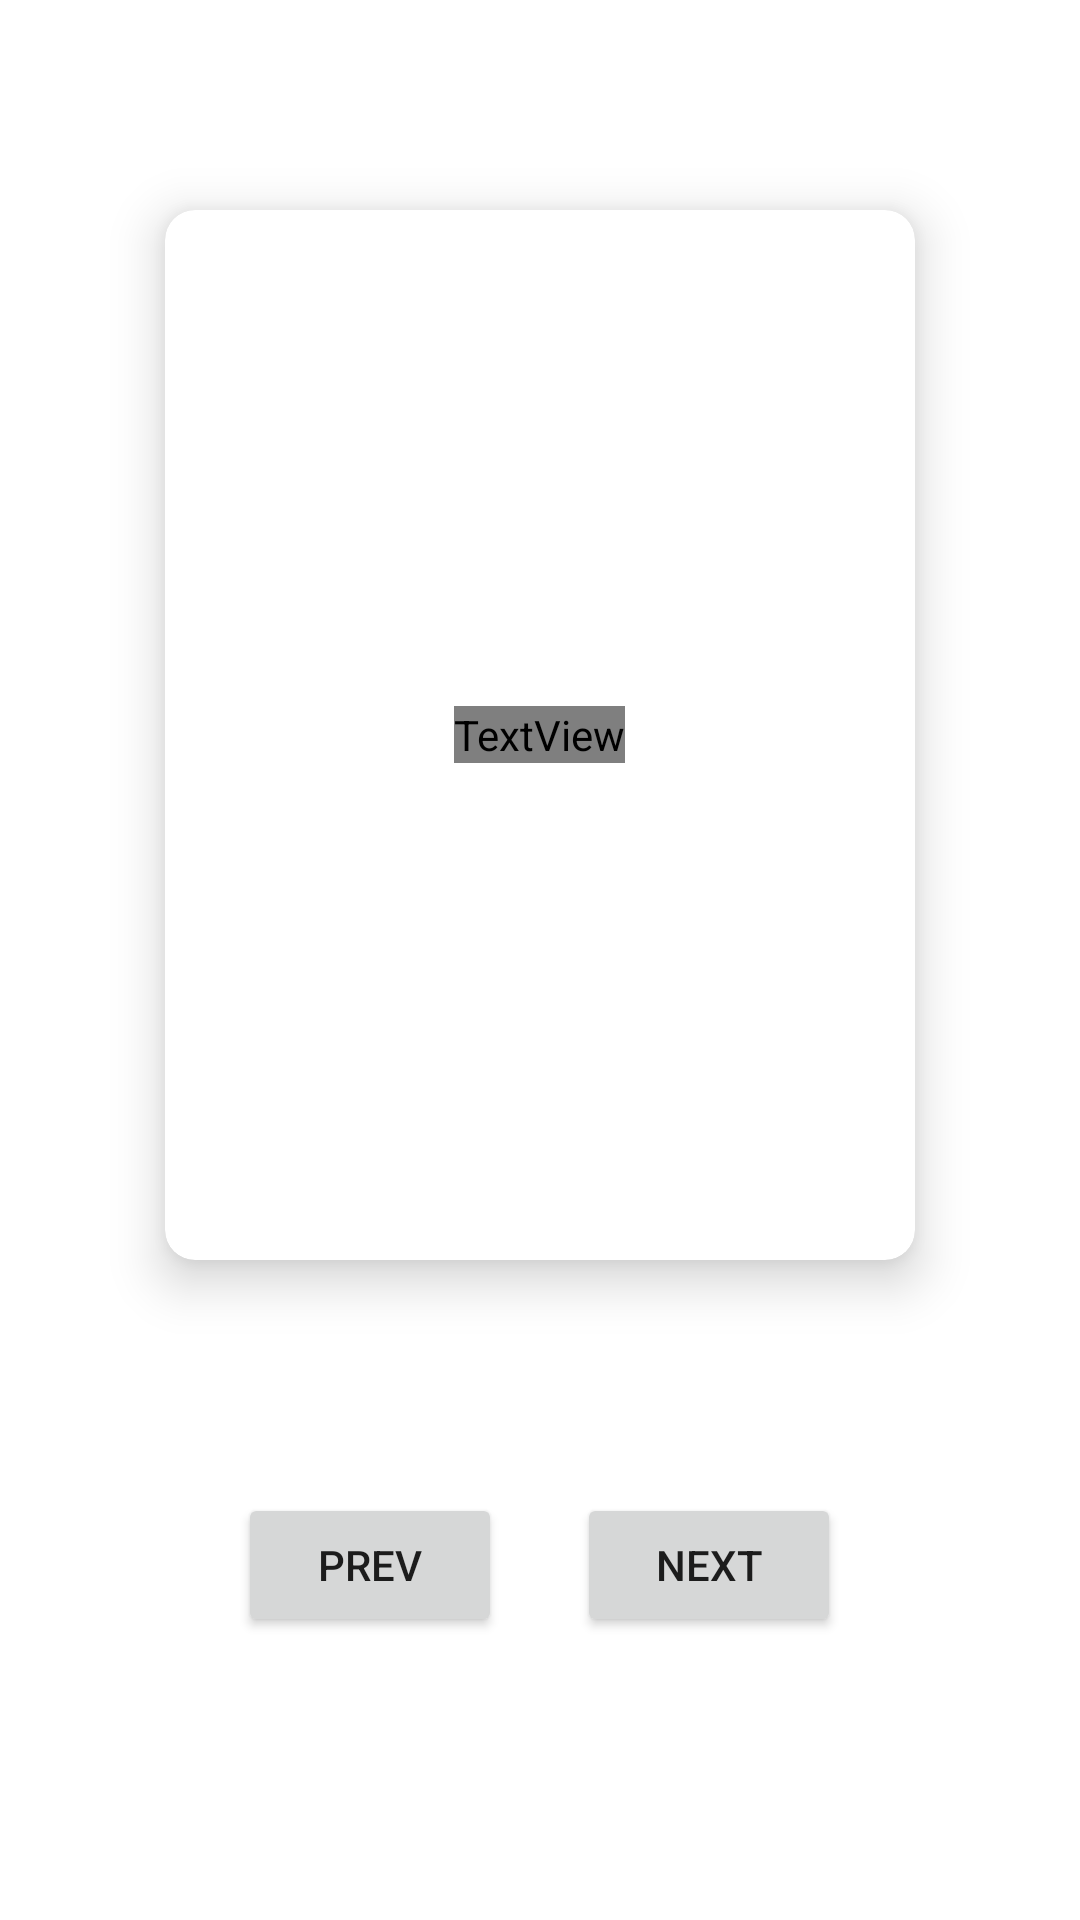

Android layout source for this screen:
<!-- AndroidManifest.xml: fallback theme Theme.MaterialComponents.DayNight.NoActionBar -->
<!-- res/layout/activity_flashcards.xml -->
<?xml version="1.0" encoding="utf-8"?>
<RelativeLayout xmlns:android="http://schemas.android.com/apk/res/android"
    xmlns:tools="http://schemas.android.com/tools"
    xmlns:app="http://schemas.android.com/apk/res-auto"
    android:layout_width="match_parent"
    android:layout_height="match_parent"
    android:background="?attr/backgroundColor"
    tools:context="flashcards.Flashcards">

    <androidx.cardview.widget.CardView
        android:id="@+id/flashcard"
        android:layout_width="250dp"
        android:layout_height="350dp"
        android:layout_centerHorizontal="true"
        android:layout_marginStart="15dp"
        android:layout_marginTop="70dp"
        android:layout_marginEnd="15dp"
        android:layout_marginBottom="15dp"
        android:orientation="horizontal"
        android:padding="10dp"
        app:cardCornerRadius="10dp"
        app:cardElevation="10dp"
        tools:context="flashcards.Flashcards">

        <RelativeLayout
            android:layout_width="match_parent"
            android:layout_height="match_parent"
            android:layout_margin="20dp">

            <TextView
                android:id="@+id/termOrDefTxt"
                android:layout_width="wrap_content"
                android:layout_height="wrap_content"
                android:layout_centerHorizontal="true"
                android:layout_centerVertical="true"
                android:text="@string/flashcard_example_txt"
                android:textColor="?attr/buttonColor"
                android:textSize="20sp"/>

        </RelativeLayout>
    </androidx.cardview.widget.CardView>

    <TextView
        android:layout_width="wrap_content"
        android:layout_height="wrap_content"
        android:text="@string/flashcard_progress_number"
        android:textColor="@color/white"
        android:textSize="17sp"
        android:id="@+id/progressNumberTxt"
        android:layout_below="@+id/flashcard"
        android:layout_centerHorizontal="true"/>

    <LinearLayout
        android:layout_width="wrap_content"
        android:layout_height="wrap_content"
        android:id="@+id/flashcardsButtonsLayout"
        android:layout_below="@+id/progressNumberTxt"
        android:layout_centerHorizontal="true"
        android:layout_marginTop="40dp">

        <Button
            android:id="@+id/btnPrevFlashcard"
            android:layout_width="wrap_content"
            android:layout_height="wrap_content"
            android:text="@string/prev_caps"
            android:layout_marginEnd="25dp"/>

        <Button
            android:id="@+id/btnNextFlashcard"
            android:layout_width="wrap_content"
            android:layout_height="wrap_content"
            android:text="@string/next_caps"/>

    </LinearLayout>

</RelativeLayout>
<!-- resources referenced by this layout -->
<resources>
  <color name="white">#FFFFFFFF</color>
  <string name="flashcard_example_txt">term_or_def</string>
  <string name="flashcard_progress_number">0/100</string>
  <string name="next_caps">NEXT</string>
  <string name="prev_caps">PREV</string>
</resources>
